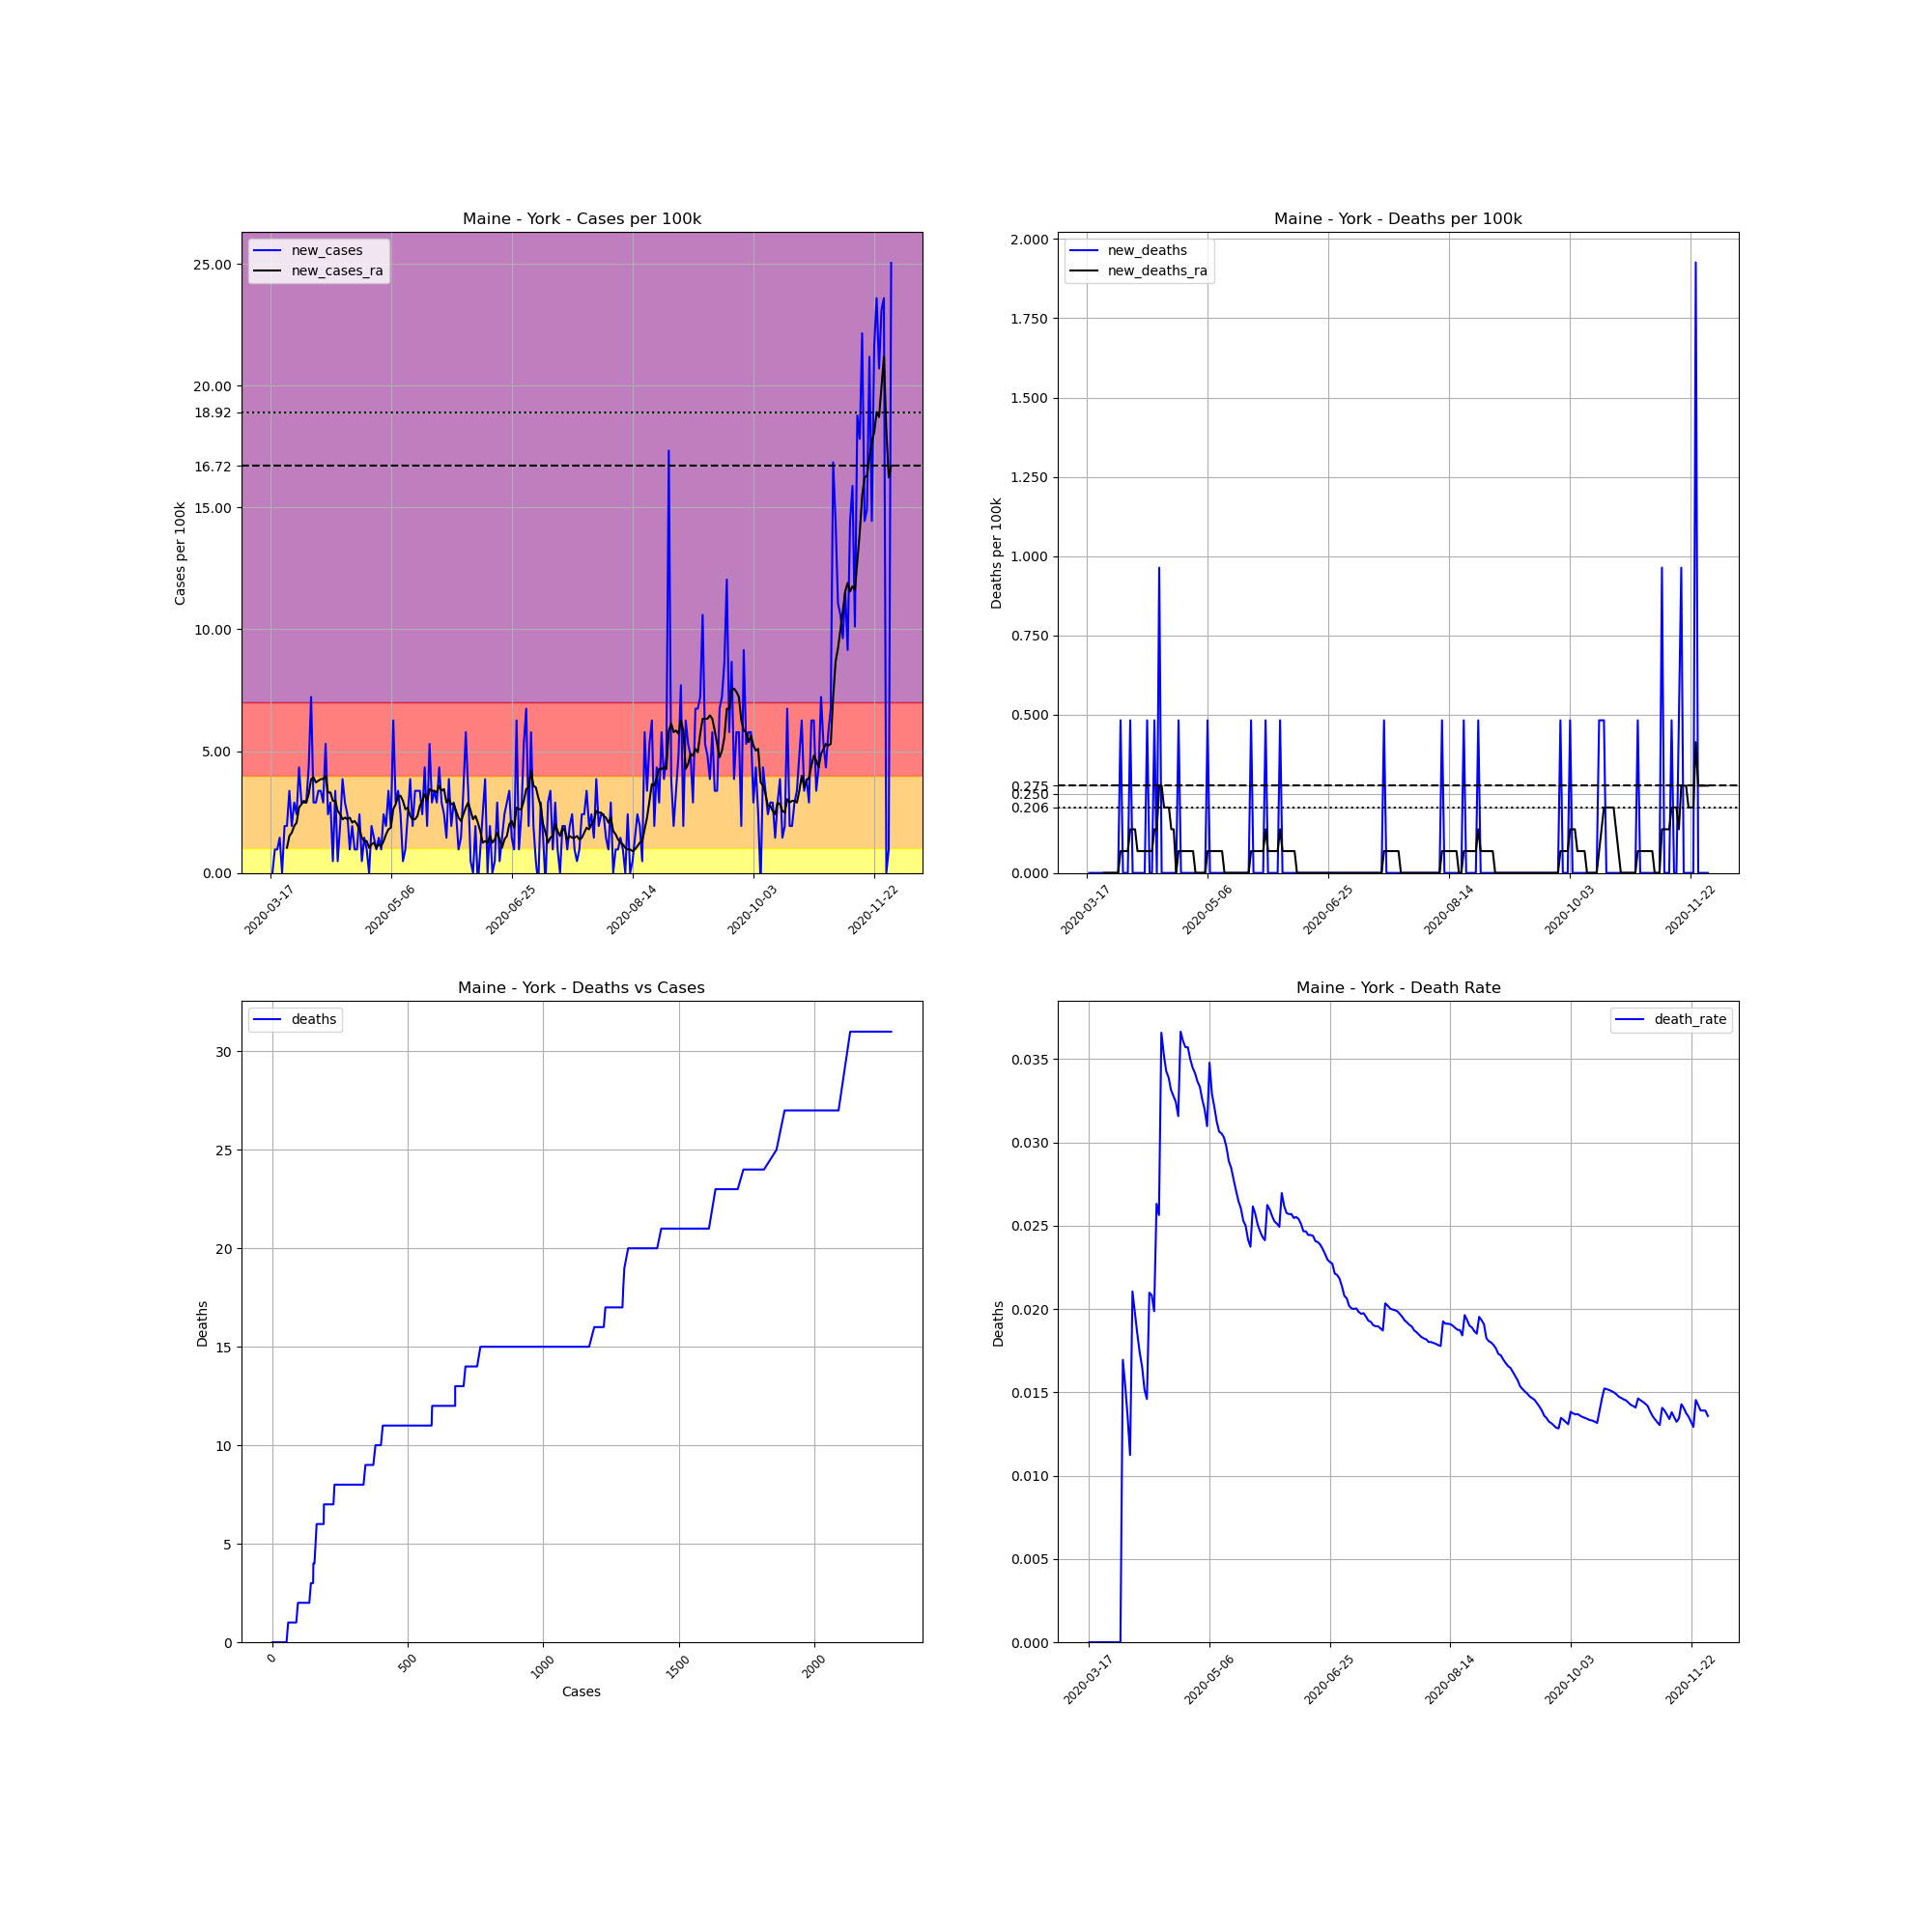

Data behind this chart, as committed beside it:
, date, county, state, fips, cases, deaths, COUNTY, STNAME, CTYNAME, POPESTIMATE2019, cases_per_100k, deaths_per_100k, death_rate, new_cases, new_deaths, new_cases_ra, new_deaths_ra
129839, 2020-03-17, York, Maine, 23031, 1, 0.0, 31, Maine, York, 207641, 0.4816, 0.0, 0.0, , , , 
129840, 2020-03-18, York, Maine, 23031, 1, 0.0, 31, Maine, York, 207641, 0.4816, 0.0, 0.0, 0.0, 0.0, , 
129841, 2020-03-19, York, Maine, 23031, 3, 0.0, 31, Maine, York, 207641, 1.445, 0.0, 0.0, 0.9632, 0.0, , 
129842, 2020-03-20, York, Maine, 23031, 5, 0.0, 31, Maine, York, 207641, 2.408, 0.0, 0.0, 0.9632, 0.0, , 
129843, 2020-03-21, York, Maine, 23031, 8, 0.0, 31, Maine, York, 207641, 3.853, 0.0, 0.0, 1.445, 0.0, , 
129844, 2020-03-22, York, Maine, 23031, 8, 0.0, 31, Maine, York, 207641, 3.853, 0.0, 0.0, 0.0, 0.0, , 
129845, 2020-03-23, York, Maine, 23031, 12, 0.0, 31, Maine, York, 207641, 5.779, 0.0, 0.0, 1.926, 0.0, , 
129846, 2020-03-24, York, Maine, 23031, 16, 0.0, 31, Maine, York, 207641, 7.706, 0.0, 0.0, 1.926, 0.0, 1.032, 0.0
129847, 2020-03-25, York, Maine, 23031, 23, 0.0, 31, Maine, York, 207641, 11.08, 0.0, 0.0, 3.371, 0.0, 1.514, 0.0
129848, 2020-03-26, York, Maine, 23031, 27, 0.0, 31, Maine, York, 207641, 13, 0.0, 0.0, 1.926, 0.0, 1.651, 0.0
129849, 2020-03-27, York, Maine, 23031, 33, 0.0, 31, Maine, York, 207641, 15.89, 0.0, 0.0, 2.89, 0.0, 1.926, 0.0
129850, 2020-03-28, York, Maine, 23031, 38, 0.0, 31, Maine, York, 207641, 18.3, 0.0, 0.0, 2.408, 0.0, 2.064, 0.0
129851, 2020-03-29, York, Maine, 23031, 47, 0.0, 31, Maine, York, 207641, 22.64, 0.0, 0.0, 4.334, 0.0, 2.683, 0.0
129852, 2020-03-30, York, Maine, 23031, 53, 0.0, 31, Maine, York, 207641, 25.52, 0.0, 0.0, 2.89, 0.0, 2.821, 0.0
129853, 2020-03-31, York, Maine, 23031, 59, 1.0, 31, Maine, York, 207641, 28.41, 0.4816, 0.01695, 2.89, 0.4816, 2.958, 0.0688
129854, 2020-04-01, York, Maine, 23031, 65, 1.0, 31, Maine, York, 207641, 31.3, 0.4816, 0.01538, 2.89, 0.0, 2.89, 0.0688
129855, 2020-04-02, York, Maine, 23031, 74, 1.0, 31, Maine, York, 207641, 35.64, 0.4816, 0.01351, 4.334, 0.0, 3.234, 0.0688
129856, 2020-04-03, York, Maine, 23031, 89, 1.0, 31, Maine, York, 207641, 42.86, 0.4816, 0.01124, 7.224, 0.0, 3.853, 0.0688
129857, 2020-04-04, York, Maine, 23031, 95, 2.0, 31, Maine, York, 207641, 45.75, 0.9632, 0.02105, 2.89, 0.4816, 3.922, 0.1376
129858, 2020-04-05, York, Maine, 23031, 101, 2.0, 31, Maine, York, 207641, 48.64, 0.9632, 0.0198, 2.89, 0.0, 3.715, 0.1376
129859, 2020-04-06, York, Maine, 23031, 108, 2.0, 31, Maine, York, 207641, 52.01, 0.9632, 0.01852, 3.371, 0.0, 3.784, 0.1376
129860, 2020-04-07, York, Maine, 23031, 115, 2.0, 31, Maine, York, 207641, 55.38, 0.9632, 0.01739, 3.371, 0.0, 3.853, 0.0688
129861, 2020-04-08, York, Maine, 23031, 121, 2.0, 31, Maine, York, 207641, 58.27, 0.9632, 0.01653, 2.89, 0.0, 3.853, 0.0688
129862, 2020-04-09, York, Maine, 23031, 132, 2.0, 31, Maine, York, 207641, 63.57, 0.9632, 0.01515, 5.298, 0.0, 3.99, 0.0688
129863, 2020-04-10, York, Maine, 23031, 137, 2.0, 31, Maine, York, 207641, 65.98, 0.9632, 0.0146, 2.408, 0.0, 3.302, 0.0688
129864, 2020-04-11, York, Maine, 23031, 143, 3.0, 31, Maine, York, 207641, 68.87, 1.445, 0.02098, 2.89, 0.4816, 3.302, 0.0688
129865, 2020-04-12, York, Maine, 23031, 144, 3.0, 31, Maine, York, 207641, 69.35, 1.445, 0.02083, 0.4816, 0.0, 2.958, 0.0688
129866, 2020-04-13, York, Maine, 23031, 151, 3.0, 31, Maine, York, 207641, 72.72, 1.445, 0.01987, 3.371, 0.0, 2.958, 0.0688
129867, 2020-04-14, York, Maine, 23031, 152, 4.0, 31, Maine, York, 207641, 73.2, 1.926, 0.02632, 0.4816, 0.4816, 2.546, 0.1376
129868, 2020-04-15, York, Maine, 23031, 156, 4.0, 31, Maine, York, 207641, 75.13, 1.926, 0.02564, 1.926, 0.0, 2.408, 0.1376
129869, 2020-04-16, York, Maine, 23031, 164, 6.0, 31, Maine, York, 207641, 78.98, 2.89, 0.03659, 3.853, 0.9632, 2.202, 0.2752
129870, 2020-04-17, York, Maine, 23031, 170, 6.0, 31, Maine, York, 207641, 81.87, 2.89, 0.03529, 2.89, 0.0, 2.27, 0.2752
129871, 2020-04-18, York, Maine, 23031, 175, 6.0, 31, Maine, York, 207641, 84.28, 2.89, 0.03429, 2.408, 0.0, 2.202, 0.2064
129872, 2020-04-19, York, Maine, 23031, 177, 6.0, 31, Maine, York, 207641, 85.24, 2.89, 0.0339, 0.9632, 0.0, 2.27, 0.2064
129873, 2020-04-20, York, Maine, 23031, 181, 6.0, 31, Maine, York, 207641, 87.17, 2.89, 0.03315, 1.926, 0.0, 2.064, 0.2064
129874, 2020-04-21, York, Maine, 23031, 183, 6.0, 31, Maine, York, 207641, 88.13, 2.89, 0.03279, 0.9632, 0.0, 2.133, 0.1376
129875, 2020-04-22, York, Maine, 23031, 185, 6.0, 31, Maine, York, 207641, 89.1, 2.89, 0.03243, 0.9632, 0.0, 1.995, 0.1376
129876, 2020-04-23, York, Maine, 23031, 190, 6.0, 31, Maine, York, 207641, 91.5, 2.89, 0.03158, 2.408, 0.0, 1.789, 0.0
129877, 2020-04-24, York, Maine, 23031, 191, 7.0, 31, Maine, York, 207641, 91.99, 3.371, 0.03665, 0.4816, 0.4816, 1.445, 0.0688
129878, 2020-04-25, York, Maine, 23031, 194, 7.0, 31, Maine, York, 207641, 93.43, 3.371, 0.03608, 1.445, 0.0, 1.307, 0.0688
129879, 2020-04-26, York, Maine, 23031, 196, 7.0, 31, Maine, York, 207641, 94.39, 3.371, 0.03571, 0.9632, 0.0, 1.307, 0.0688
129880, 2020-04-27, York, Maine, 23031, 196, 7.0, 31, Maine, York, 207641, 94.39, 3.371, 0.03571, 0.0, 0.0, 1.032, 0.0688
129881, 2020-04-28, York, Maine, 23031, 200, 7.0, 31, Maine, York, 207641, 96.32, 3.371, 0.035, 1.926, 0.0, 1.17, 0.0688
129882, 2020-04-29, York, Maine, 23031, 203, 7.0, 31, Maine, York, 207641, 97.76, 3.371, 0.03448, 1.445, 0.0, 1.238, 0.0688
129883, 2020-04-30, York, Maine, 23031, 205, 7.0, 31, Maine, York, 207641, 98.73, 3.371, 0.03415, 0.9632, 0.0, 1.032, 0.0688
129884, 2020-05-01, York, Maine, 23031, 208, 7.0, 31, Maine, York, 207641, 100.2, 3.371, 0.03365, 1.445, 0.0, 1.17, 0.0
129885, 2020-05-02, York, Maine, 23031, 210, 7.0, 31, Maine, York, 207641, 101.1, 3.371, 0.03333, 0.9632, 0.0, 1.101, 0.0
129886, 2020-05-03, York, Maine, 23031, 215, 7.0, 31, Maine, York, 207641, 103.5, 3.371, 0.03256, 2.408, 0.0, 1.307, 0.0
129887, 2020-05-04, York, Maine, 23031, 219, 7.0, 31, Maine, York, 207641, 105.5, 3.371, 0.03196, 1.926, 0.0, 1.582, 0.0
129888, 2020-05-05, York, Maine, 23031, 226, 7.0, 31, Maine, York, 207641, 108.8, 3.371, 0.03097, 3.371, 0.0, 1.789, 0.0
129889, 2020-05-06, York, Maine, 23031, 230, 8.0, 31, Maine, York, 207641, 110.8, 3.853, 0.03478, 1.926, 0.4816, 1.858, 0.0688
129890, 2020-05-07, York, Maine, 23031, 243, 8.0, 31, Maine, York, 207641, 117, 3.853, 0.03292, 6.261, 0.0, 2.614, 0.0688
129891, 2020-05-08, York, Maine, 23031, 249, 8.0, 31, Maine, York, 207641, 119.9, 3.853, 0.03213, 2.89, 0.0, 2.821, 0.0688
129892, 2020-05-09, York, Maine, 23031, 256, 8.0, 31, Maine, York, 207641, 123.3, 3.853, 0.03125, 3.371, 0.0, 3.165, 0.0688
129893, 2020-05-10, York, Maine, 23031, 261, 8.0, 31, Maine, York, 207641, 125.7, 3.853, 0.03065, 2.408, 0.0, 3.165, 0.0688
129894, 2020-05-11, York, Maine, 23031, 262, 8.0, 31, Maine, York, 207641, 126.2, 3.853, 0.03053, 0.4816, 0.0, 2.958, 0.0688
129895, 2020-05-12, York, Maine, 23031, 264, 8.0, 31, Maine, York, 207641, 127.1, 3.853, 0.0303, 0.9632, 0.0, 2.614, 0.0688
129896, 2020-05-13, York, Maine, 23031, 269, 8.0, 31, Maine, York, 207641, 129.6, 3.853, 0.02974, 2.408, 0.0, 2.683, 0.0
129897, 2020-05-14, York, Maine, 23031, 277, 8.0, 31, Maine, York, 207641, 133.4, 3.853, 0.02888, 3.853, 0.0, 2.339, 0.0
129898, 2020-05-15, York, Maine, 23031, 281, 8.0, 31, Maine, York, 207641, 135.3, 3.853, 0.02847, 1.926, 0.0, 2.202, 0.0
... 198 more rows
